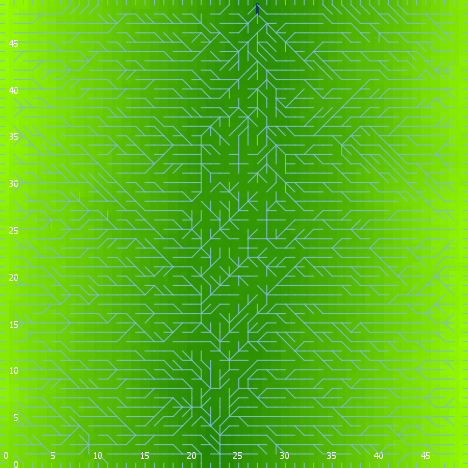

Values plotted in this chart, from the file beside it:
export-world data (NetLogo 6.0.4)
land_05_withInitialEcologicalCommunity.n…
06/24/2020 22:55:01:158 +0100
RANDOM STATE
0 0 -1727483681 234 -0.41307510515948226…
GLOBALS
min-pxcor, max-pxcor, min-pycor, max-pycor, perspective, subject, nextIndex, directed-links, ticks, display-mode, ecol_brushfrequencyinflection, ecol_brushfrequencyrate, ecol_grassfrequencyinflection, ecol_grassfrequencyrate, ecol_woodfrequencyinflection, ecol_woodfrequencyrate, elevationdistribution, elev_algorithm-style, elev_featureanglerange, elev_inversioniterations, elev_noise, elev_numdepressions, elev_numprotuberances, elev_numranges
0, 49, 0, 49, 0, nobody, 2600, "UNDIRECTED", -1, "elevation (m)", 9.007, 0.0108, 2.598, 0.03028, 29.17, 0.08958, [27.77332812846752 26.518745692567162 25…, "C#", 15.38, 0.1894, 0.7931, 3, 3, 93
TURTLES
who, color, heading, xcor, ycor, shape, label, label-color, breed, hidden?, size, pen-size, pen-mode, numpoints
0, 5, 211, 24, 42, "default", "", 9.9, {breed flowholders}, true, 1, 1, "up", 
1, 105, 72, 28, 24, "default", "", 9.9, {breed flowholders}, true, 1, 1, "up", 
2, 85, 322, 12, 46, "default", "", 9.9, {breed flowholders}, true, 1, 1, "up", 
3, 95, 209, 19, 17, "default", "", 9.9, {breed flowholders}, true, 1, 1, "up", 
4, 95, 50, 39, 39, "default", "", 9.9, {breed flowholders}, true, 1, 1, "up", 
5, 35, 125, 14, 2, "default", "", 9.9, {breed flowholders}, true, 1, 1, "up", 
6, 15, 161, 34, 47, "default", "", 9.9, {breed flowholders}, true, 1, 1, "up", 
7, 35, 285, 37, 3, "default", "", 9.9, {breed flowholders}, true, 1, 1, "up", 
8, 25, 124, 13, 3, "default", "", 9.9, {breed flowholders}, true, 1, 1, "up", 
9, 95, 158, 42, 37, "default", "", 9.9, {breed flowholders}, true, 1, 1, "up", 
10, 75, 314, 36, 48, "default", "", 9.9, {breed flowholders}, true, 1, 1, "up", 
11, 65, 267, 8, 10, "default", "", 9.9, {breed flowholders}, true, 1, 1, "up", 
12, 15, 64, 33, 19, "default", "", 9.9, {breed flowholders}, true, 1, 1, "up", 
13, 115, 168, 1, 25, "default", "", 9.9, {breed flowholders}, true, 1, 1, "up", 
14, 95, 186, 47, 39, "default", "", 9.9, {breed flowholders}, true, 1, 1, "up", 
15, 15, 274, 4, 35, "default", "", 9.9, {breed flowholders}, true, 1, 1, "up", 
16, 85, 143, 47, 33, "default", "", 9.9, {breed flowholders}, true, 1, 1, "up", 
17, 55, 324, 11, 19, "default", "", 9.9, {breed flowholders}, true, 1, 1, "up", 
18, 55, 327, 18, 30, "default", "", 9.9, {breed flowholders}, true, 1, 1, "up", 
19, 97, 90, 49, 45, "line half", "", 9.9, {breed flowholders}, false, 1, 1, "up", 
20, 85, 136, 2, 14, "default", "", 9.9, {breed flowholders}, true, 1, 1, "up", 
21, 95, 77, 28, 16, "default", "", 9.9, {breed flowholders}, true, 1, 1, "up", 
22, 65, 235, 7, 1, "default", "", 9.9, {breed flowholders}, true, 1, 1, "up", 
23, 65, 14, 4, 23, "default", "", 9.9, {breed flowholders}, true, 1, 1, "up", 
24, 35, 145, 36, 32, "default", "", 9.9, {breed flowholders}, true, 1, 1, "up", 
25, 65, 262, 27, 4, "default", "", 9.9, {breed flowholders}, true, 1, 1, "up", 
26, 15, 302, 17, 44, "default", "", 9.9, {breed flowholders}, true, 1, 1, "up", 
27, 125, 79, 30, 40, "default", "", 9.9, {breed flowholders}, true, 1, 1, "up", 
28, 95, 222, 19, 14, "default", "", 9.9, {breed flowholders}, true, 1, 1, "up", 
29, 105, 320, 12, 10, "default", "", 9.9, {breed flowholders}, true, 1, 1, "up", 
30, 55, 342, 15, 38, "default", "", 9.9, {breed flowholders}, true, 1, 1, "up", 
31, 35, 340, 14, 19, "default", "", 9.9, {breed flowholders}, true, 1, 1, "up", 
32, 125, 140, 32, 23, "default", "", 9.9, {breed flowholders}, true, 1, 1, "up", 
33, 65, 163, 34, 12, "default", "", 9.9, {breed flowholders}, true, 1, 1, "up", 
34, 45, 182, 43, 3, "default", "", 9.9, {breed flowholders}, true, 1, 1, "up", 
35, 65, 255, 27, 10, "default", "", 9.9, {breed flowholders}, true, 1, 1, "up", 
36, 135, 137, 14, 25, "default", "", 9.9, {breed flowholders}, true, 1, 1, "up", 
37, 85, 268, 13, 6, "default", "", 9.9, {breed flowholders}, true, 1, 1, "up", 
38, 15, 110, 12, 5, "default", "", 9.9, {breed flowholders}, true, 1, 1, "up", 
39, 105, 249, 7, 45, "default", "", 9.9, {breed flowholders}, true, 1, 1, "up", 
40, 55, 187, 46, 5, "default", "", 9.9, {breed flowholders}, true, 1, 1, "up", 
41, 75, 138, 32, 35, "default", "", 9.9, {breed flowholders}, true, 1, 1, "up", 
42, 55, 46, 37, 13, "default", "", 9.9, {breed flowholders}, true, 1, 1, "up", 
43, 35, 350, 34, 38, "default", "", 9.9, {breed flowholders}, true, 1, 1, "up", 
44, 95, 170, 42, 22, "default", "", 9.9, {breed flowholders}, true, 1, 1, "up", 
45, 95, 337, 30, 30, "default", "", 9.9, {breed flowholders}, true, 1, 1, "up", 
46, 115, 69, 35, 14, "default", "", 9.9, {breed flowholders}, true, 1, 1, "up", 
47, 5, 47, 21, 24, "default", "", 9.9, {breed flowholders}, true, 1, 1, "up", 
48, 5, 85, 22, 48, "default", "", 9.9, {breed flowholders}, true, 1, 1, "up", 
49, 35, 299, 4, 5, "default", "", 9.9, {breed flowholders}, true, 1, 1, "up", 
50, 75, 84, 20, 47, "default", "", 9.9, {breed flowholders}, true, 1, 1, "up", 
... 10,421 more rows
